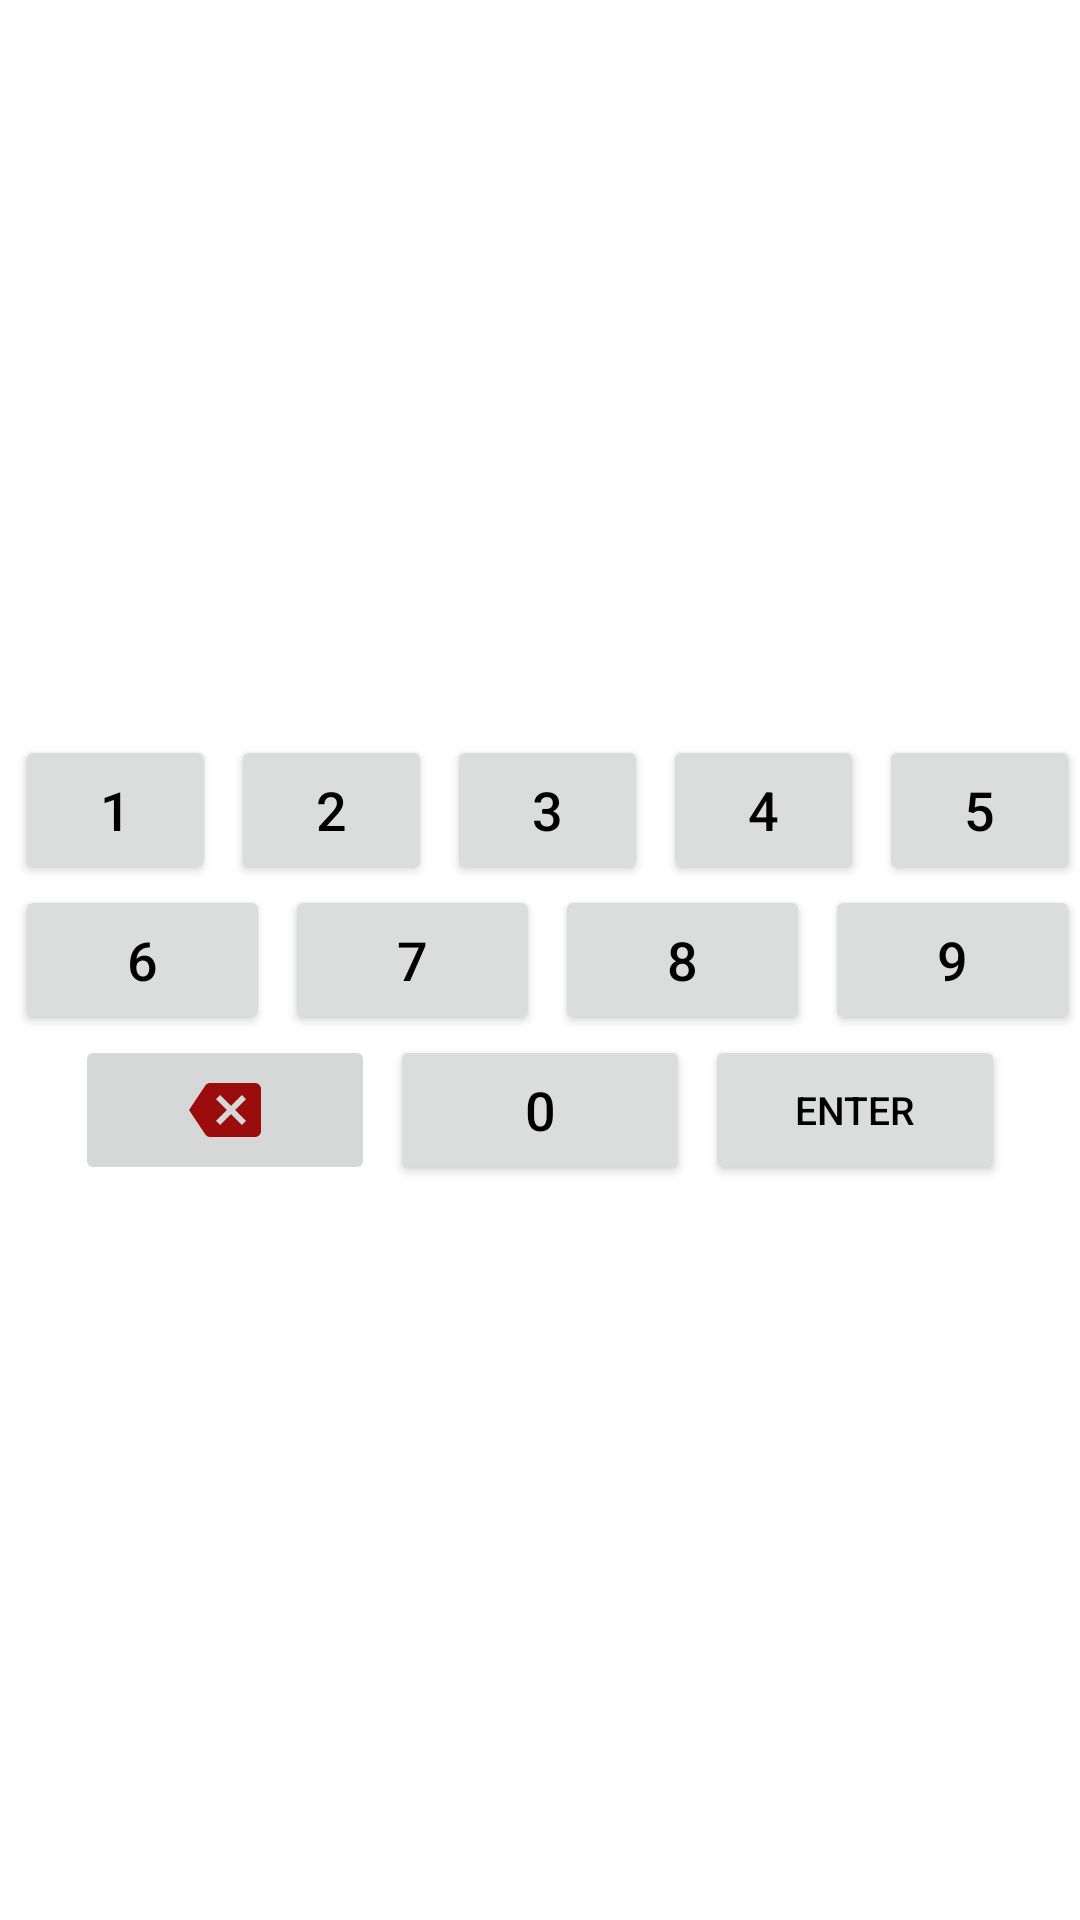

Reconstruct the res/layout file that produces this screen, plus the resources it refers to.
<!-- AndroidManifest.xml: application theme Theme.Numberle -->
<!-- res/layout/custom_num_pad.xml -->
<?xml version="1.0" encoding="utf-8"?>
<androidx.constraintlayout.widget.ConstraintLayout xmlns:android="http://schemas.android.com/apk/res/android"
    xmlns:app="http://schemas.android.com/apk/res-auto"
    android:layout_width="match_parent"
    android:layout_height="match_parent">

    <LinearLayout
        android:layout_width="match_parent"
        android:layout_height="wrap_content"
        android:orientation="vertical"
        app:layout_constraintBottom_toBottomOf="parent"
        app:layout_constraintEnd_toEndOf="parent"
        app:layout_constraintStart_toStartOf="parent"
        app:layout_constraintTop_toTopOf="parent">

        <LinearLayout
            android:layout_width="wrap_content"
            android:layout_height="wrap_content">

            <Button
                android:id="@+id/num_1"
                style="@style/customKey"
                android:text="1" />

            <Button
                android:id="@+id/num_2"
                style="@style/customKey"
                android:text="2" />

            <Button
                android:id="@+id/num_3"
                style="@style/customKey"
                android:text="3" />

            <Button
                android:id="@+id/num_4"
                style="@style/customKey"
                android:text="4" />

            <Button
                android:id="@+id/num_5"
                style="@style/customKey"
                android:text="5" />

        </LinearLayout>

        <LinearLayout
            android:layout_width="wrap_content"
            android:layout_height="wrap_content"
            android:layout_gravity="center">

            <Button
                android:id="@+id/num_6"
                style="@style/customKey"
                android:text="6" />

            <Button
                android:id="@+id/num_7"
                style="@style/customKey"
                android:text="7" />

            <Button
                android:id="@+id/num_8"
                style="@style/customKey"
                android:text="8" />

            <Button
                android:id="@+id/num_9"
                style="@style/customKey"
                android:text="9" />

        </LinearLayout>

        <LinearLayout
            android:layout_width="wrap_content"
            android:layout_height="wrap_content"
            android:layout_gravity="center"
            android:gravity="center">

            <ImageButton
                android:id="@+id/key_delete"
                android:layout_width="100dp"
                android:layout_height="50dp"
                android:layout_marginRight="5dp"
                android:src="@drawable/ic_baseline_backspace_24"
                android:text="DELETE" />

            <Button
                android:id="@+id/num_0"
                android:layout_width="100dp"
                android:layout_height="50dp"
                android:layout_marginRight="5dp"
                android:backgroundTint="@color/light_grey"
                android:text="0"
                android:textColor="@color/black"
                android:textSize="18dp" />

            <Button
                android:id="@+id/key_Enter"
                android:layout_width="100dp"
                android:layout_height="50dp"
                android:backgroundTint="@color/light_grey"
                android:padding="0dp"
                android:text="ENTER"
                android:textColor="@color/black"
                android:textSize="13sp" />
        </LinearLayout>

    </LinearLayout>

</androidx.constraintlayout.widget.ConstraintLayout>
<!-- resources referenced by this layout -->
<resources>
  <color name="black">#FF000000</color>
  <color name="light_grey">#dbdcdc</color>
  <!-- drawable ic_baseline_backspace_24 (drawable) -->
  <vector android:height="24dp" android:tint="#9B0C0C"
      android:viewportHeight="24" android:viewportWidth="24"
      android:width="24dp" xmlns:android="http://schemas.android.com/apk/res/android">
      <path android:fillColor="@android:color/white" android:pathData="M22,3L7,3c-0.69,0 -1.23,0.35 -1.59,0.88L0,12l5.41,8.11c0.36,0.53 0.9,0.89 1.59,0.89h15c1.1,0 2,-0.9 2,-2L24,5c0,-1.1 -0.9,-2 -2,-2zM19,15.59L17.59,17 14,13.41 10.41,17 9,15.59 12.59,12 9,8.41 10.41,7 14,10.59 17.59,7 19,8.41 15.41,12 19,15.59z"/>
  </vector>
  <style name="customKey">
          <item name="android:layout_width">0dp</item>
          <item name="android:padding">0dp</item>
          <item name="maxWidth">35dp</item>
          <item name="android:layout_weight">1</item>
          <item name="android:layout_height">50dp</item>
          <item name="backgroundTint">@color/light_grey</item>
          <item name="android:textColor">@color/black</item>
          <item name="android:textAlignment">center</item>
          <item name="android:textSize">18dp</item>
          <item name="android:layout_marginLeft">5dp</item>
      </style>
  <style name="Theme.Numberle" parent="Theme.MaterialComponents.Light.NoActionBar">
          
          <item name="colorPrimary">@color/purple_500</item>
          <item name="colorPrimaryVariant">@color/purple_700</item>
          <item name="colorOnPrimary">@color/white</item>
          
          <item name="colorSecondary">@color/teal_200</item>
          <item name="colorSecondaryVariant">@color/teal_700</item>
          <item name="colorOnSecondary">@color/black</item>
          
          <item name="android:statusBarColor" tools:targetApi="l">?attr/colorPrimaryVariant</item>
          
      </style>
  <color name="purple_500">#FF6200EE</color>
  <color name="purple_700">#FF3700B3</color>
  <color name="white">#FFFFFFFF</color>
  <color name="teal_200">#FF03DAC5</color>
  <color name="teal_700">#FF018786</color>
</resources>
